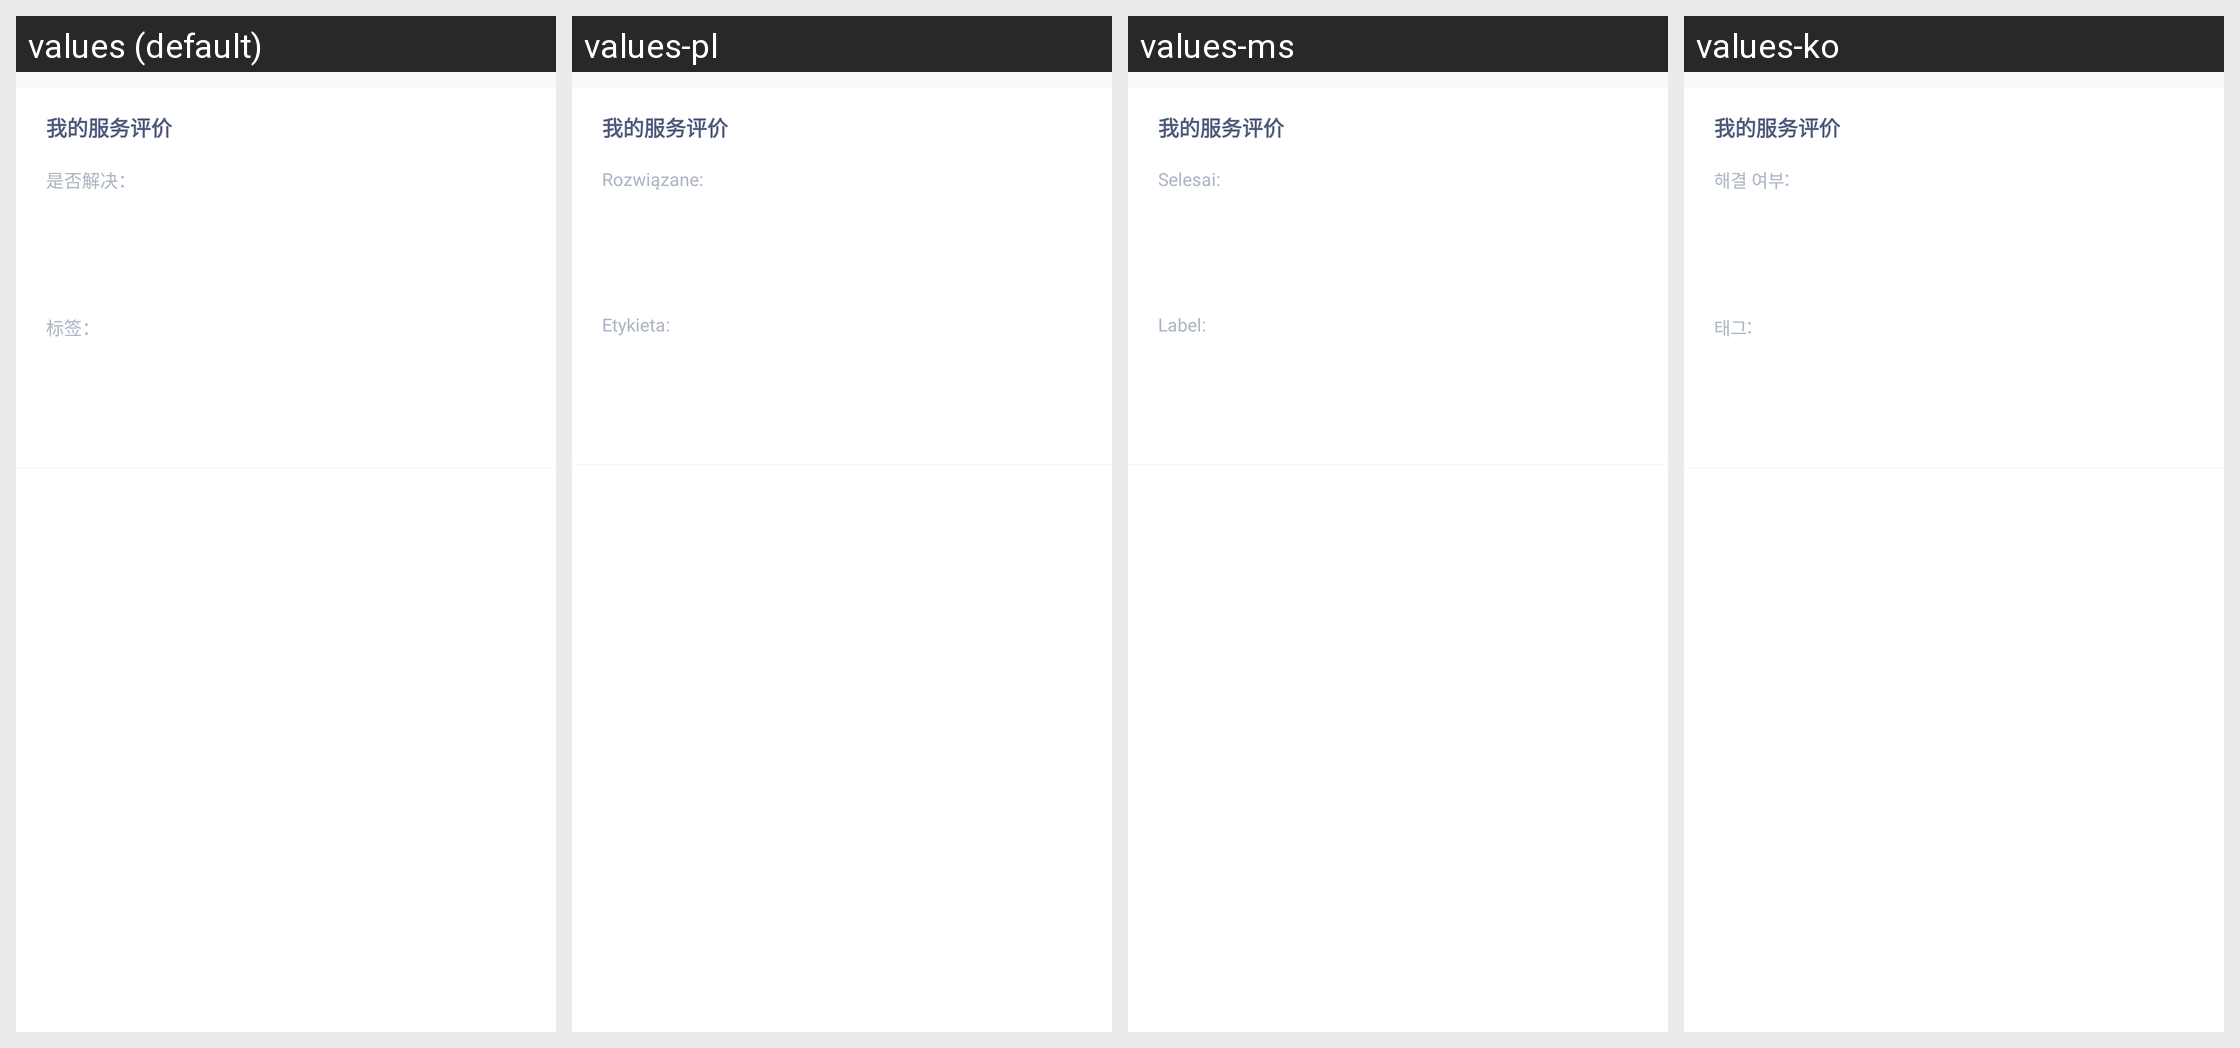

Translations of the strings shown on this Android screen, per locale in the grid:
Android screen res/layout/sobot_ticket_detail_foot_item.xml rendered under 4 locales, left to right: values (default), values-pl, values-ms, values-ko. Device: Nexus 5 (rendered at 1080×1920; each locale shown at half size, 540×960, under a caption strip naming it); theme Theme.MaterialComponents.DayNight.NoActionBar.
Other locales in the repository, not shown: values-ar, values-de, values-en, values-es, values-fr, values-id, values-in, values-it, values-ja, values-ja-rJP, values-ko-rKR, values-nl, values-pl-rPL, values-pt, values-ru, values-ru-rRU, values-th, values-th-rTH, values-tr, values-vi, values-vi-rVN.
Strings drawn on this screen, with the default value and each locale's value (text and hints the layout hard-codes, and strings that could not be matched under every locale, appear in the picture but are not listed):

sobot_evaluate_issolve
  values: 是否解决：
  values-pl: Rozwiązane:
  values-ms: Selesai:
  values-ko: 해결 여부:

sobot_evaluate_lab
  values: 标签：
  values-pl: Etykieta:
  values-ms: Label:
  values-ko: 태그:
